Run: headless pygame with SDL's dummy video driver; simulated clock (each Clock.tick advances the game by its frame time, no real sleeping); random seed 0; keys injected as events and as key.get_pressed() state; no mouse input.
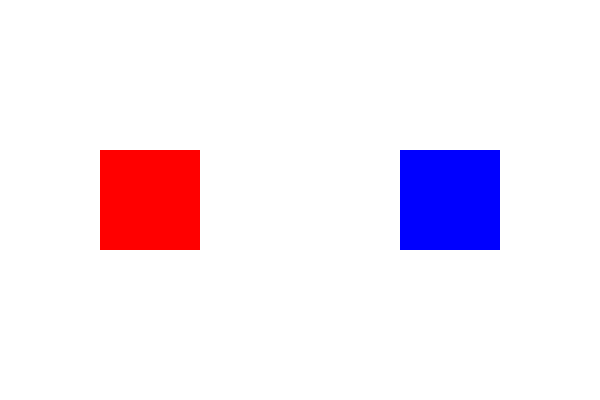
Frame 1 of 4 · flips 1–60 · no input
Frame 2 of 4 · flips 61–180 · tapped SPACE, RETURN · held RIGHT (→), D · screen unchanged from frame 1, image omitted
Frame 3 of 4 · flips 181–300 · held DOWN (↓), S · screen unchanged from frame 2, image omitted
Frame 4 of 4 · flips 301–420 · held LEFT (←), A, UP (↑), W · screen unchanged from frame 3, image omitted

The pygame program that drew these frames:

import pygame
import sys

pygame.init()

WIDTH, HEIGHT = 600, 400
screen = pygame.display.set_mode((WIDTH, HEIGHT))
pygame.display.set_caption("Custom Event Example")

WHITE = (255, 255, 255)
RED = (255, 0, 0)
BLUE = (0, 0, 255)
GREEN = (0, 255, 0)
YELLOW = (255, 255, 0)

sprite1 = pygame.Rect(100, 150, 100, 100)
sprite2 = pygame.Rect(400, 150, 100, 100)

color1 = RED
color2 = BLUE

COLOR_CHANGE_EVENT = pygame.USEREVENT + 1
pygame.time.set_timer(COLOR_CHANGE_EVENT, 2000)

running = True
while running:
    for event in pygame.event.get():
        if event.type == pygame.QUIT:
            running = False
        if event.type == COLOR_CHANGE_EVENT:
            color1 = GREEN if color1 == RED else RED
            color2 = YELLOW if color2 == BLUE else BLUE

    screen.fill(WHITE)
    pygame.draw.rect(screen, color1, sprite1)
    pygame.draw.rect(screen, color2, sprite2)
    pygame.display.flip()

pygame.quit()
sys.exit()
